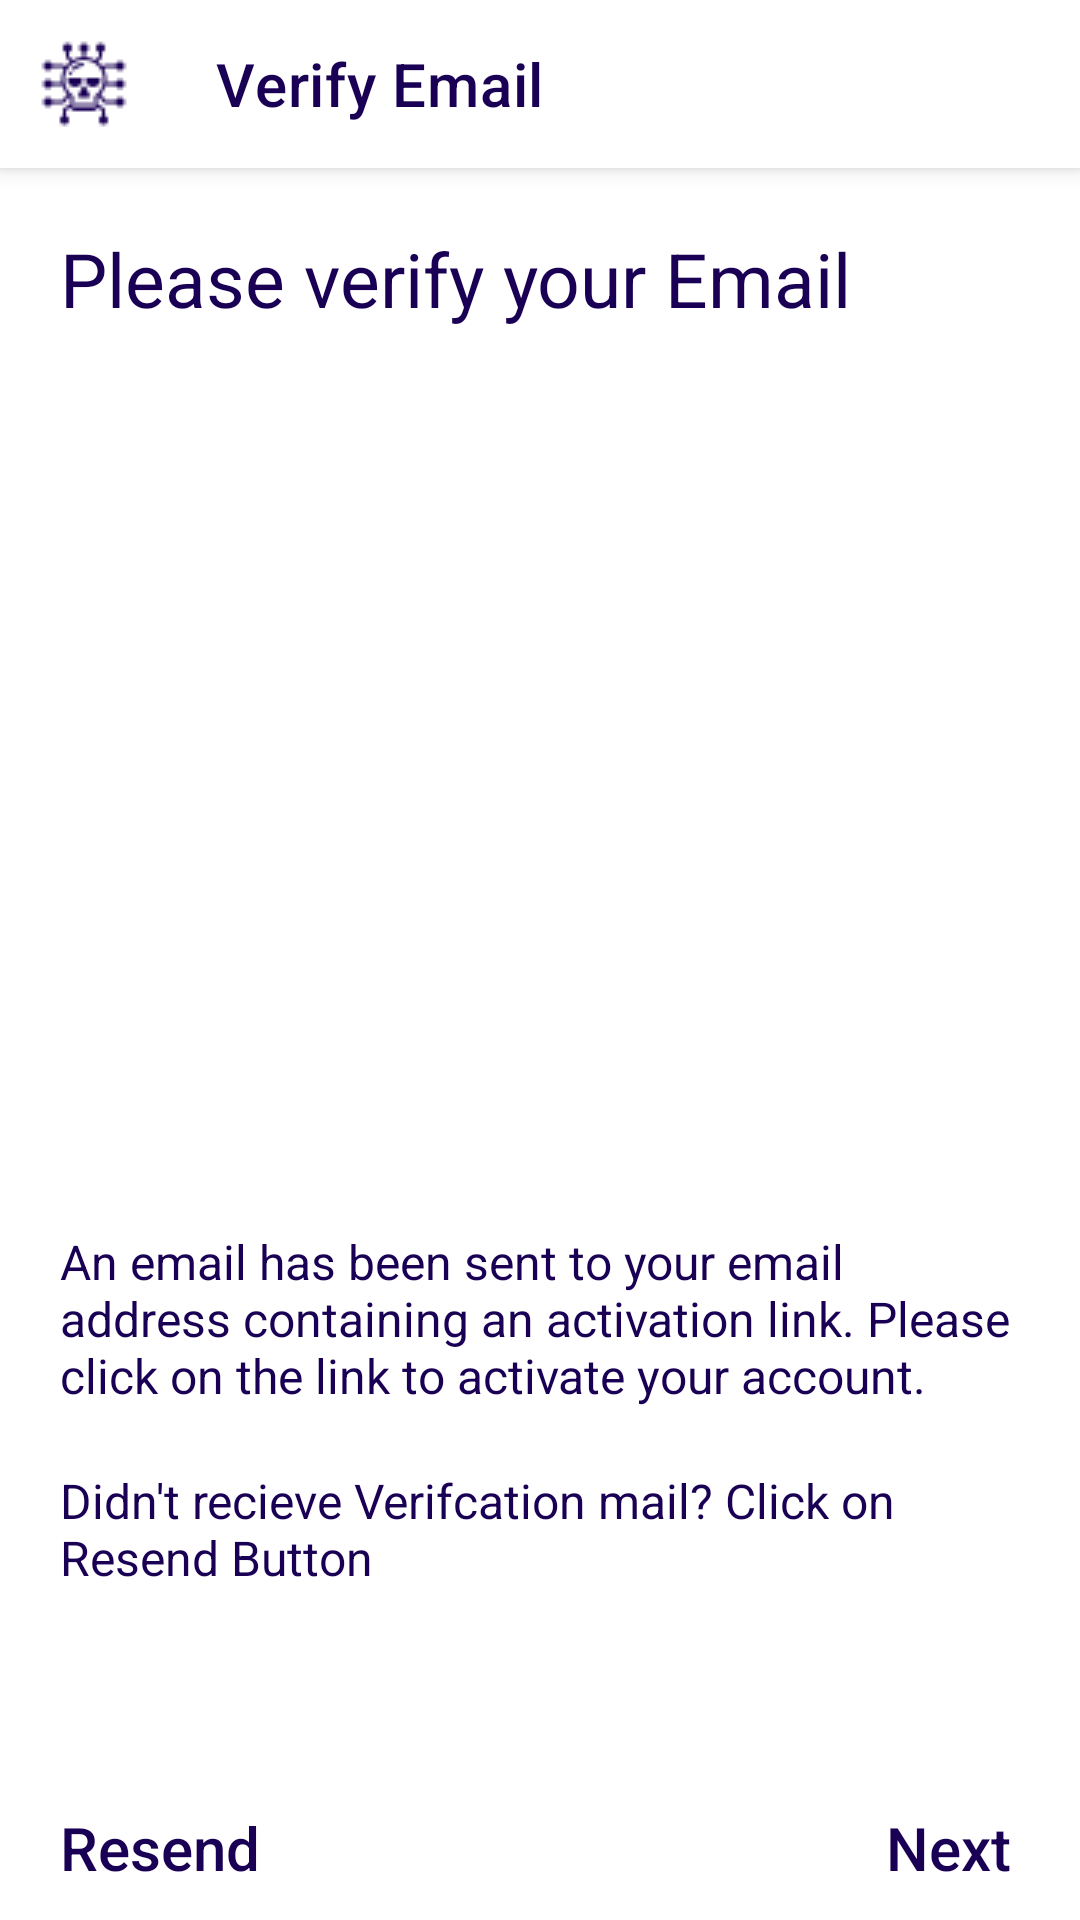

Reconstruct the res/layout file that produces this screen, plus the resources it refers to.
<!-- AndroidManifest.xml: application theme Theme.CyberFraudSocialMedia -->
<!-- res/layout/activity_verify_mail.xml -->
<?xml version="1.0" encoding="utf-8"?>
<androidx.coordinatorlayout.widget.CoordinatorLayout
    xmlns:android="http://schemas.android.com/apk/res/android"
    xmlns:app="http://schemas.android.com/apk/res-auto"
    xmlns:tools="http://schemas.android.com/tools"
    android:layout_width="match_parent"
    android:layout_height="match_parent"
    tools:context=".ActivityVerifyMail">

    <com.google.android.material.appbar.AppBarLayout
        android:layout_width="match_parent"
        android:layout_height="?attr/actionBarSize"
        android:background="@color/white">
        <com.google.android.material.appbar.MaterialToolbar
            android:id="@+id/toolbar_verifymail"
            android:layout_width="match_parent"
            android:layout_height="match_parent"
            app:title="Verify Email"
            app:navigationIconTint="@color/primaryDarkColor"
            app:titleTextColor="@color/primaryDarkColor"
            app:navigationIcon="@drawable/icon_app_32"
            />
    </com.google.android.material.appbar.AppBarLayout>

    <LinearLayout
        android:layout_width="match_parent"
        android:layout_height="match_parent"
        app:layout_behavior="com.google.android.material.appbar.AppBarLayout$ScrollingViewBehavior"
        android:padding="20dp"
        android:orientation="vertical">
        <TextView
            android:layout_width="match_parent"
            android:layout_height="wrap_content"
            android:text="Please verify your Email"
            android:textSize="25sp"
            android:textColor="@color/primaryDarkColor"/>
        <ImageView
            android:layout_width="300dp"
            android:layout_height="300dp"
            android:src="@drawable/img_verify_illustration"
            />
        <TextView
            android:layout_width="match_parent"
            android:layout_height="wrap_content"
            android:text="@string/verificationDialog"
            android:textSize="16sp"
            android:textColor="@color/primaryDarkColor"/>
        <TextView
            android:id="@+id/timer_verifymail"
            android:layout_width="match_parent"
            android:layout_height="wrap_content"
            android:text="Didn't recieve Verifcation mail? Click on Resend Button"
            android:textSize="16sp"
            android:textColor="@color/primaryDarkColor"
            android:layout_marginTop="20dp"/>
    </LinearLayout>
    <RelativeLayout
        android:layout_width="match_parent"
        android:layout_height="wrap_content"
        android:orientation="horizontal"
        android:layout_gravity="bottom">
        <Button
            android:id="@+id/resend_verifymail"
            android:layout_width="wrap_content"
            android:layout_height="wrap_content"
            android:text="Resend"
            android:textColor="@color/primaryDarkColor"
            android:textSize="20sp"
            android:textAllCaps="false"
            style="@style/Widget.AppCompat.Button.Borderless"
            android:paddingHorizontal="20dp"
            android:layout_alignParentEnd="false"/>
        <Button
            android:id="@+id/next_verifymail"
            android:layout_width="wrap_content"
            android:layout_height="wrap_content"
            android:text="Next"
            android:textColor="@color/primaryDarkColor"
            android:textSize="20sp"
            android:textAllCaps="false"
            android:drawableEnd="@drawable/icon_arrow_forward"
            android:drawableTint="@color/primaryDarkColor"
            style="@style/Widget.AppCompat.Button.Borderless"
            android:paddingHorizontal="20dp"
            android:layout_alignParentEnd="true"/>
    </RelativeLayout>

</androidx.coordinatorlayout.widget.CoordinatorLayout>
<!-- resources referenced by this layout -->
<resources>
  <color name="primaryDarkColor">#190054</color>
  <color name="white">#FFFFFFFF</color>
  <!-- drawable icon_app_32: png bitmap (drawable-v24, 806 bytes) -->
  <string name="verificationDialog">An email has been sent to your email address containing an activation link. Please click on the link to activate your account.</string>
  <style name="Theme.CyberFraudSocialMedia" parent="Theme.MaterialComponents.Light.NoActionBar">
          
          <item name="android:forceDarkAllowed" tools:targetApi="Q">false</item>
          <item name="colorPrimary">@color/purple_500</item>
          <item name="colorPrimaryVariant">@color/purple_700</item>
          <item name="colorOnPrimary">@color/white</item>
          
          <item name="colorSecondary">@color/teal_200</item>
          <item name="colorSecondaryVariant">@color/teal_700</item>
          <item name="colorOnSecondary">@color/black</item>
          
          <item name="android:statusBarColor" tools:targetApi="l">?attr/colorPrimaryVariant</item>
          
      </style>
  <color name="purple_500">#FF6200EE</color>
  <color name="purple_700">#FF3700B3</color>
  <color name="teal_200">#FF03DAC5</color>
  <color name="teal_700">#FF018786</color>
  <color name="black">#FF000000</color>
</resources>
